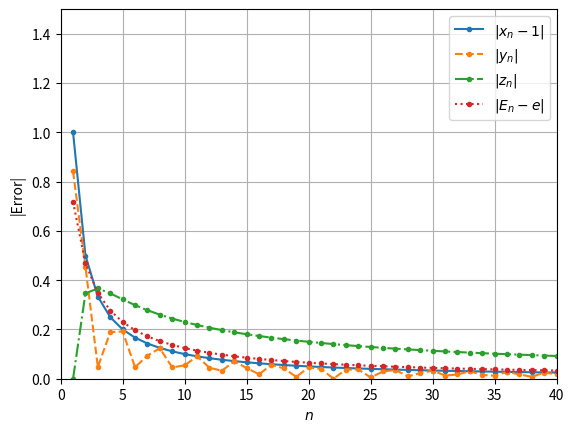
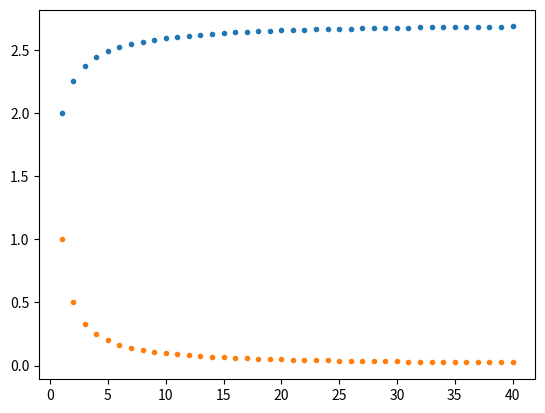

Reproduce these figures in Python, in order.
import numpy as np
import matplotlib.pyplot as plt

n=np.arange(1,41)

recp = 1/n
xn = 1-recp
err_xn = recp

yn = np.sin(n)/n
err_yn = abs(yn)

zn = np.log(n)/n
err_zn = abs(zn)

En = (1+recp)**n
err_En = abs(En-np.e)

plt.plot(n, err_xn, 'o-' , ms=3)
plt.plot(n, err_yn, 'o--', ms=3)
plt.plot(n, err_zn, 'o-.', ms=3)
plt.plot(n, err_En, 'o:' , ms=3)

plt.xlim(0,40)
plt.ylim(0,1.5)
plt.xlabel(r'$n$')
plt.ylabel('|Error|')
plt.legend([r'$|x_n-1|$', r'$|y_n|$',
            r'$|z_n|$', r'$|E_n-e|$'])
plt.grid('on')
plt.show()

epsilon = 1e-5
n = 1

while (err := np.e - (1 + 1/n)**n) >= epsilon:
    n += 1

print("N_min =", n - 1)

n=np.arange(1,41)
recp = 1/n
En = (1+recp)**n

plt.plot(n, En, 'o' , ms=3)
plt.plot(n, err_xn, 'o' , ms=3)
